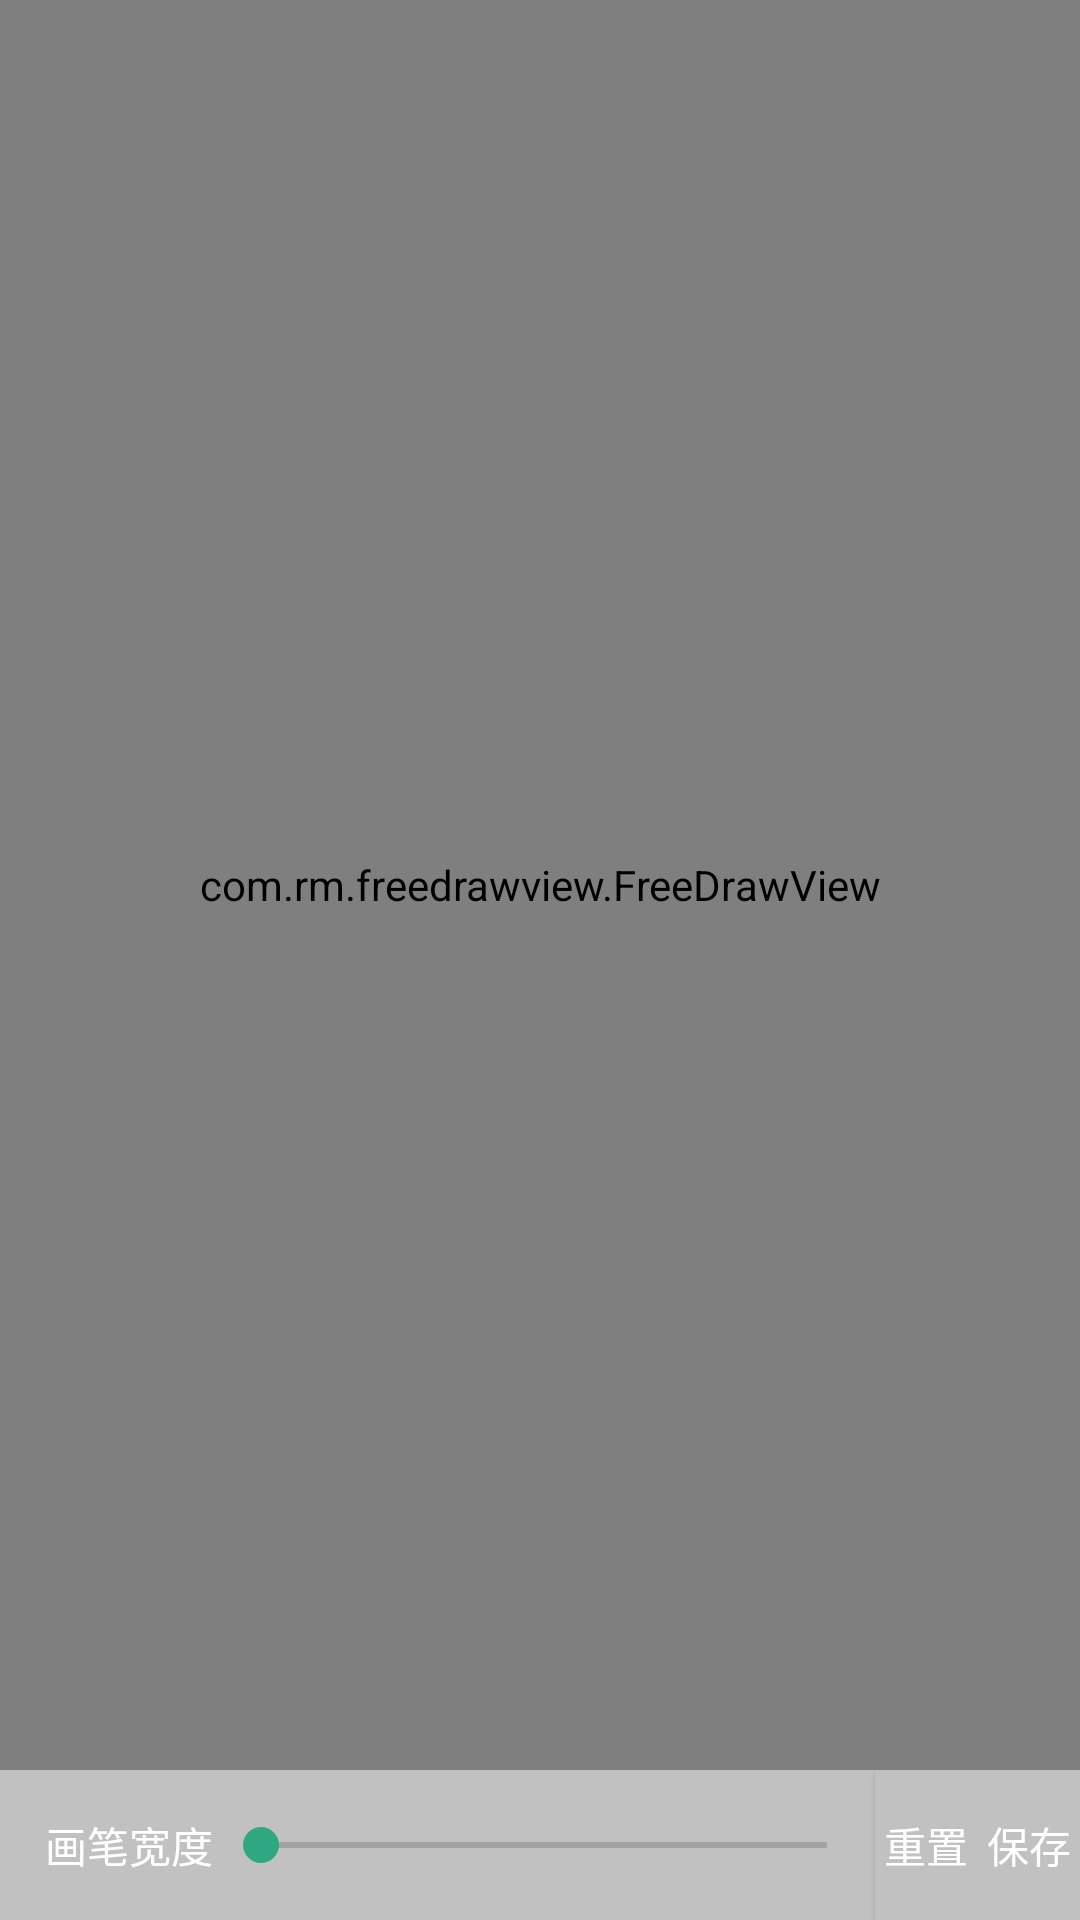

Layout XML and referenced resources for this Android screen:
<!-- AndroidManifest.xml: application theme AppTheme -->
<!-- res/layout/activity_signature.xml -->
<?xml version="1.0" encoding="utf-8"?>
<LinearLayout xmlns:android="http://schemas.android.com/apk/res/android"
    xmlns:tools="http://schemas.android.com/tools"
    android:layout_width="match_parent"
    android:layout_height="match_parent"
    xmlns:app="http://schemas.android.com/apk/res-auto"
    android:orientation="vertical"
    tools:context=".Signature.SignatureActivity">
    <com.rm.freedrawview.FreeDrawView
        android:id="@+id/mDrawView"
        android:layout_width="match_parent"
        android:layout_height="0dp"
        android:background="@color/white"
        app:paintColor="@color/black"
        android:layout_weight="1"/>

    <LinearLayout
        android:layout_width="match_parent"
        android:layout_height="50dp"
        android:orientation="horizontal"
        android:background="@color/signature_bottom_background">
        <TextView
            android:layout_width="wrap_content"
            android:layout_height="match_parent"
            android:text="画笔宽度"
            android:gravity="center"
            android:textColor="@color/white"
            android:layout_marginLeft="15dp"/>
        <SeekBar
            android:layout_width="match_parent"
            android:layout_height="match_parent"
            android:layout_weight="3"
            android:id="@+id/stroke_width"/>
        <Button
            android:layout_width="match_parent"
            android:layout_height="match_parent"
            android:layout_weight="7"
            android:id="@+id/btn_clear_all"
            android:text="重置"
            android:textColor="@color/white"
            android:background="@drawable/signature_btn_background" />
        <Button
            android:layout_width="match_parent"
            android:layout_height="match_parent"
            android:layout_weight="7"
            android:id="@+id/saveBtn"
            android:text="保存"
            android:textColor="@color/white"
            android:background="@drawable/signature_btn_background"/>
    </LinearLayout>


</LinearLayout>
<!-- resources referenced by this layout -->
<resources>
  <color name="black">#000</color>
  <color name="signature_bottom_background">#c1c1c1</color>
  <color name="white">#fff</color>
  <!-- drawable signature_btn_background (drawable) -->
  <?xml version="1.0" encoding="utf-8"?>
  <selector xmlns:android="http://schemas.android.com/apk/res/android">
  
      <item android:drawable="@color/signature_bottom_btn_press" android:state_checked="true"/>
      <item android:drawable="@color/signature_bottom_btn_press" android:state_focused="true"/>
      <item android:drawable="@color/signature_bottom_btn_press" android:state_pressed="true"/>
      <item android:drawable="@color/signature_bottom_background"/>
  </selector>
  <style name="AppTheme" parent="Theme.AppCompat.Light.NoActionBar">
          
          <item name="colorPrimary">#03A9F4</item>
          <item name="colorPrimaryDark">#268969</item>
          <item name="colorAccent">#2fa881</item>
          
          <item name="android:windowContentTransitions">true</item>
  
          
          <item name="android:windowIsTranslucent">true</item>
  
      </style>
  <color name="signature_bottom_btn_press">#6c6c6c</color>
</resources>
